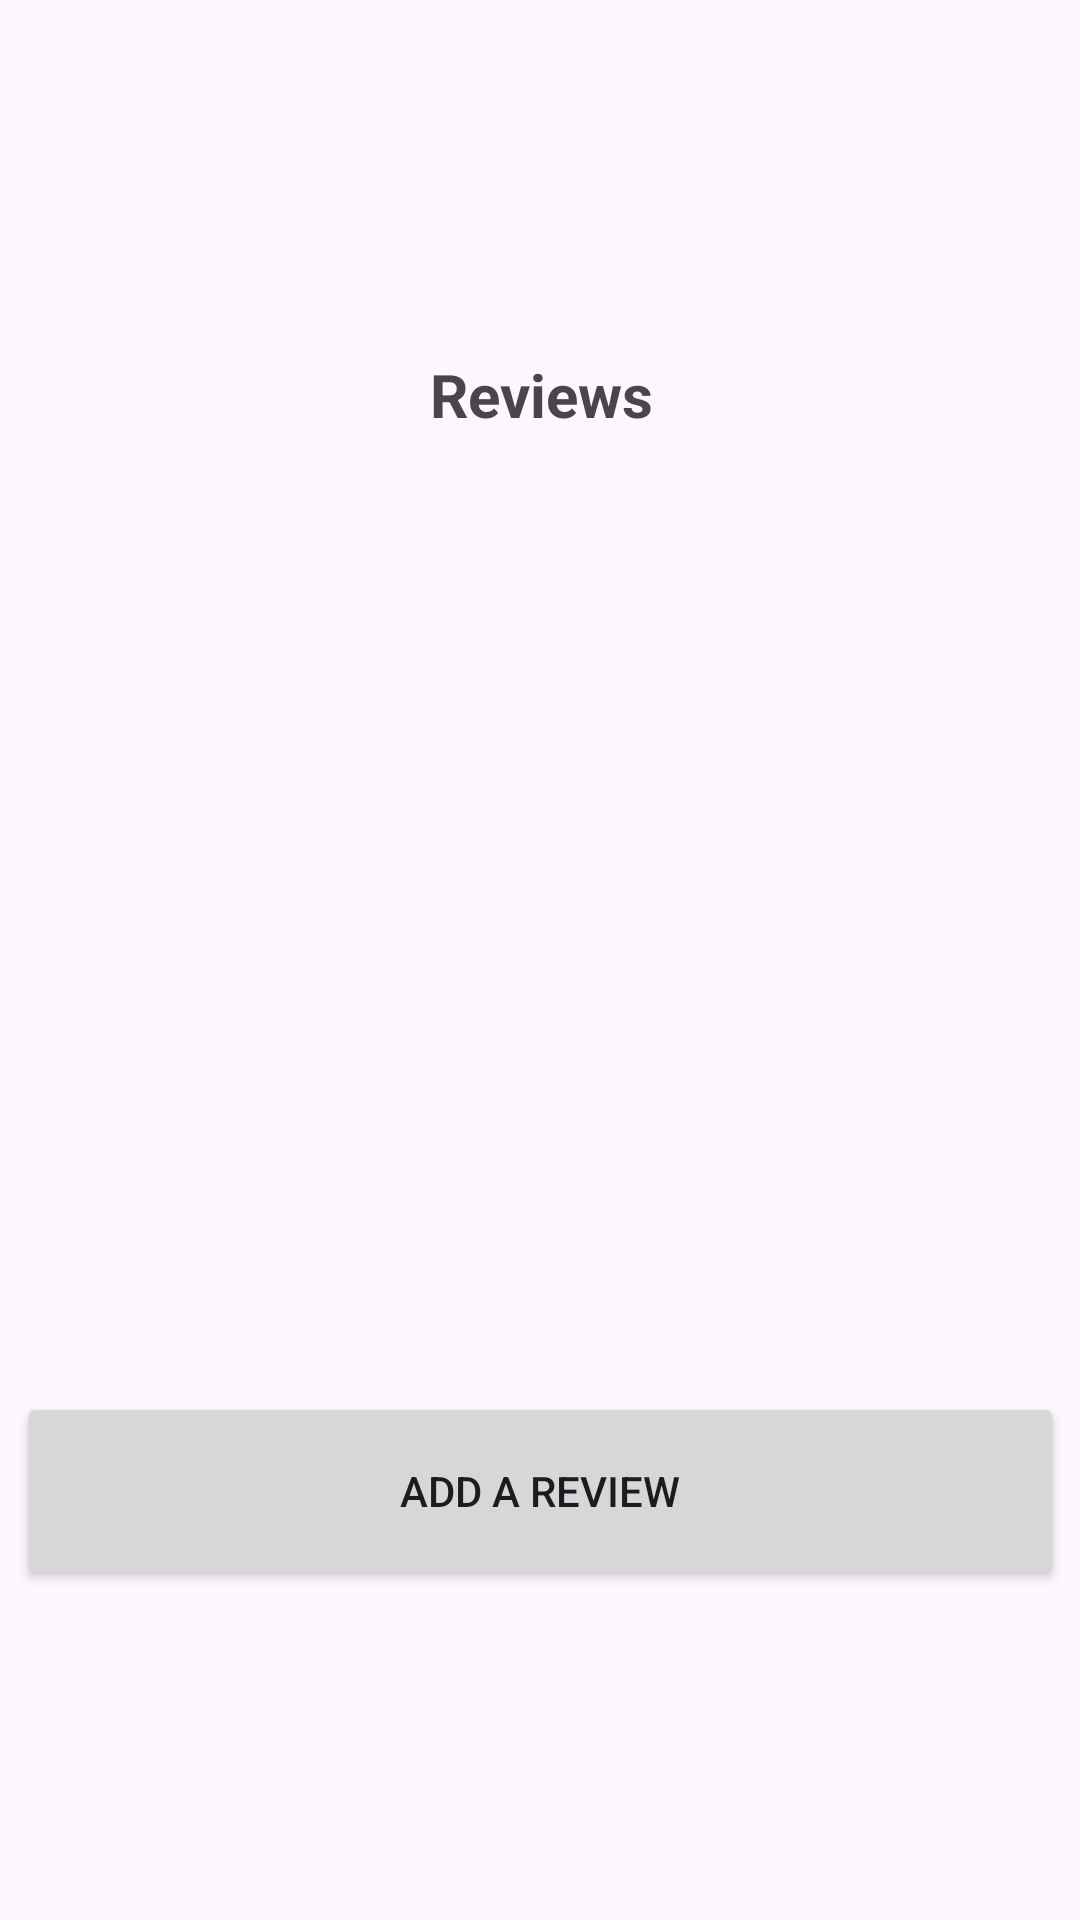

Layout XML and referenced resources for this Android screen:
<!-- AndroidManifest.xml: application theme Theme.Hugb2_Team2 -->
<!-- res/layout/fragment_establishment_reviews.xml -->
<?xml version="1.0" encoding="utf-8"?>
<androidx.constraintlayout.widget.ConstraintLayout xmlns:android="http://schemas.android.com/apk/res/android"
    xmlns:app="http://schemas.android.com/apk/res-auto"
    xmlns:tools="http://schemas.android.com/tools"
    android:layout_width="match_parent"
    android:layout_height="match_parent"
    tools:context=".ui.activities.establishment.single_establishment.fragments.establishment_reviews.EstablishmentReviewsFragment">



    <LinearLayout
        android:layout_width="396dp"
        android:layout_height="608dp"
        android:gravity="center"
        android:orientation="vertical"
        app:layout_constraintBottom_toBottomOf="parent"
        app:layout_constraintEnd_toEndOf="parent"
        app:layout_constraintStart_toStartOf="parent"
        app:layout_constraintTop_toTopOf="parent">

        <TextView
            android:id="@+id/text_establishment_reviews"
            android:layout_width="match_parent"
            android:layout_height="wrap_content"
            android:layout_marginStart="8dp"
            android:layout_marginTop="8dp"
            android:layout_marginEnd="8dp"
            android:textAlignment="center"
            android:textSize="20sp"
            android:textStyle="bold"
            app:layout_constraintBottom_toBottomOf="parent"
            app:layout_constraintEnd_toEndOf="parent"
            app:layout_constraintStart_toStartOf="parent"
            app:layout_constraintTop_toTopOf="parent"
            android:text="@string/title_fragment_reviews"
            />

        <TextView
            android:id="@+id/textViewNoReviews"
            android:layout_width="match_parent"
            android:layout_height="wrap_content"
            android:layout_marginStart="8dp"
            android:layout_marginTop="8dp"
            android:layout_marginEnd="8dp"
            android:textAlignment="center"
            android:textSize="20sp"
            android:text="No Reviews available"
            android:visibility="gone"
            app:layout_constraintBottom_toBottomOf="parent"
            app:layout_constraintEnd_toEndOf="parent"
            app:layout_constraintStart_toStartOf="parent"
            app:layout_constraintTop_toTopOf="parent"
            app:layout_constraintTop_toBottomOf="@+id/text_establishment_reviews"/>

        <TableLayout
            android:layout_width="match_parent"
            android:layout_height="319dp">

            <androidx.recyclerview.widget.RecyclerView
                android:id="@+id/rvReviews"
                android:layout_width="match_parent"

                android:layout_height="319dp" />

        </TableLayout>

        <Button
            android:id="@+id/button_add_review"
            android:layout_width="349dp"
            android:layout_height="66dp"
            android:text="@string/add_review" />

    </LinearLayout>
</androidx.constraintlayout.widget.ConstraintLayout>
<!-- resources referenced by this layout -->
<resources>
  <string name="add_review">Add a review</string>
  <string name="title_fragment_reviews">Reviews</string>
  <style name="Theme.Hugb2_Team2" parent="Theme.MaterialComponents.DayNight.DarkActionBar">
          
          <item name="colorPrimary">@color/wine_red</item>
          <item name="colorPrimaryVariant">@color/wine_red_light</item>
          <item name="colorOnPrimary">@color/white</item>
          
          <item name="colorSecondary">@color/teal_200</item>
          <item name="colorSecondaryVariant">@color/teal_700</item>
          <item name="colorOnSecondary">@color/black</item>
          
          <item name="android:statusBarColor">?attr/colorPrimaryVariant</item>
          
      </style>
  <color name="wine_red">#FF4E0000</color>
  <color name="wine_red_light">#630000</color>
  <color name="white">#FFFFFFFF</color>
  <color name="teal_200">#FF03DAC5</color>
  <color name="teal_700">#FF018786</color>
  <color name="black">#FF000000</color>
</resources>
